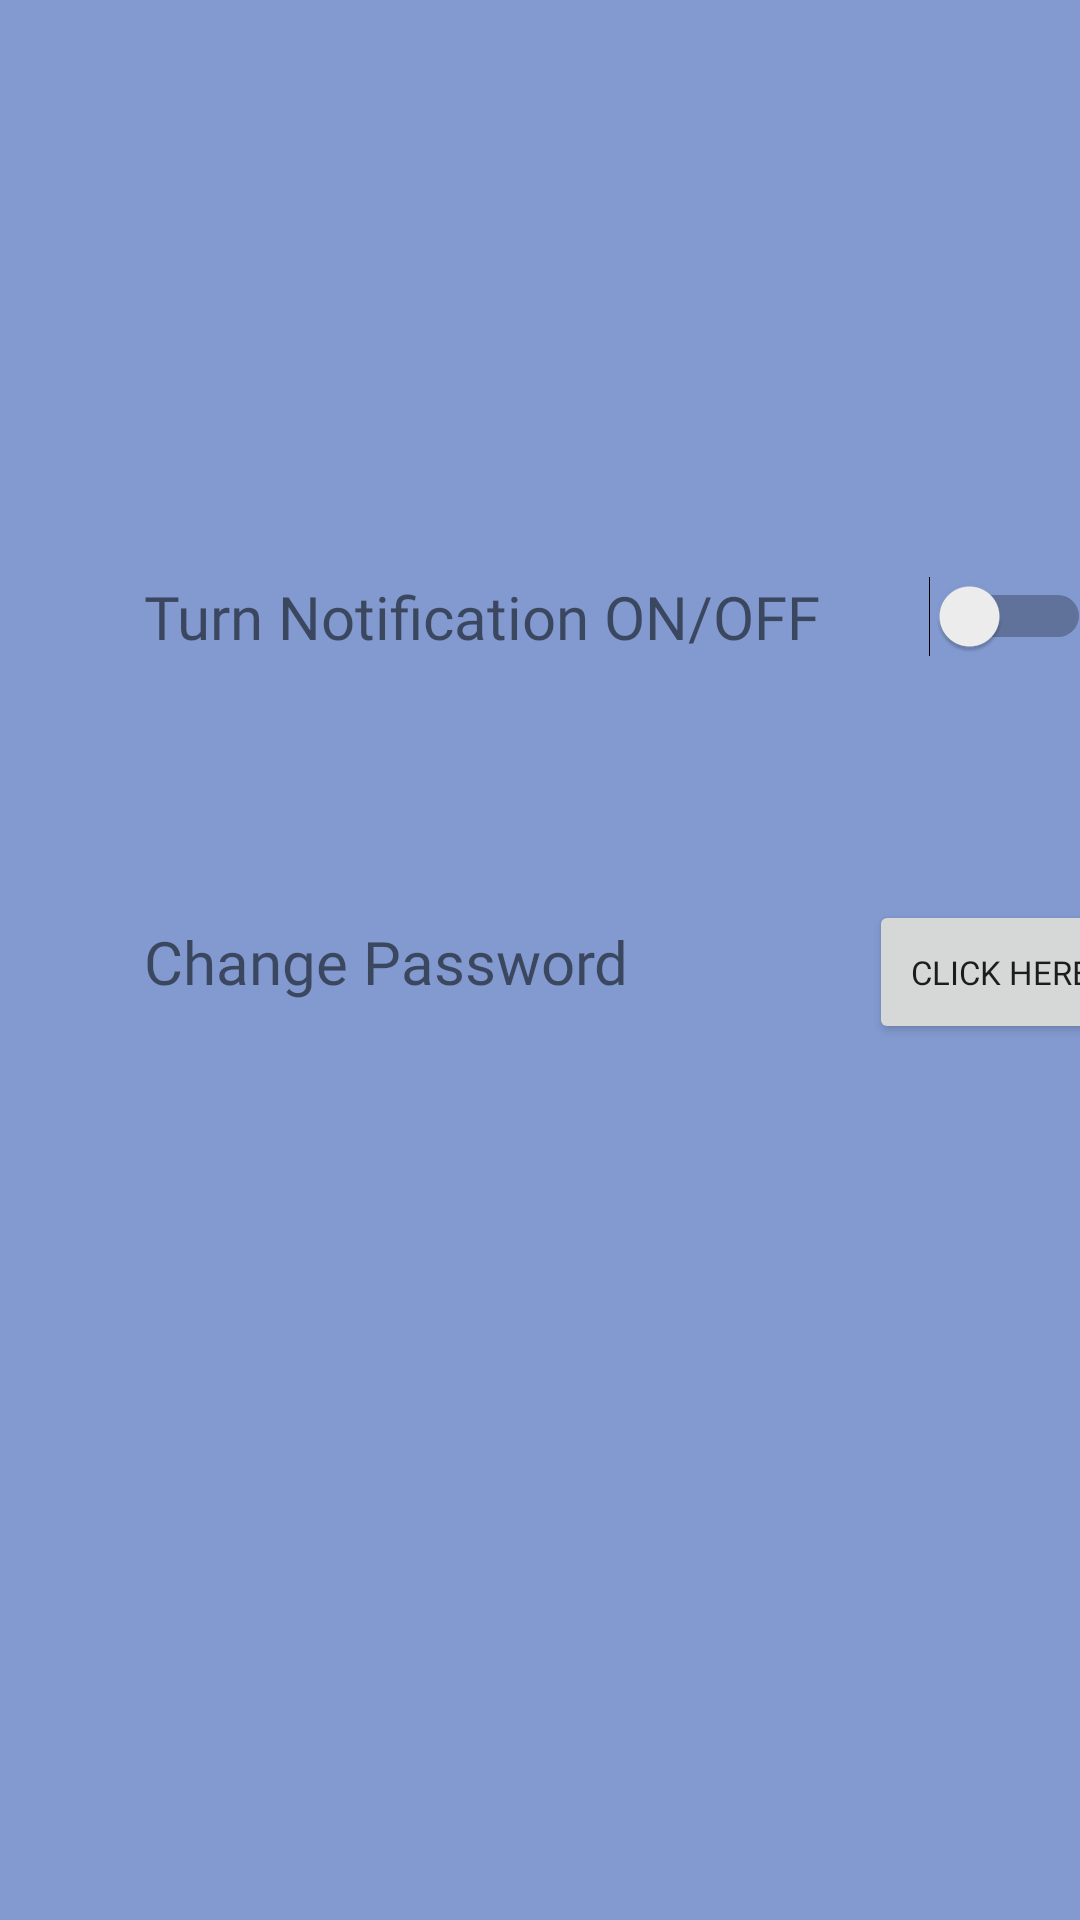

This screen was rendered from an Android layout file. Write that file and the resources it references.
<!-- AndroidManifest.xml: application theme AppTheme -->
<!-- res/layout/activity_settings.xml -->
<?xml version="1.0" encoding="utf-8"?>
<androidx.constraintlayout.widget.ConstraintLayout xmlns:android="http://schemas.android.com/apk/res/android"
    xmlns:app="http://schemas.android.com/apk/res-auto"
    xmlns:tools="http://schemas.android.com/tools"
    android:layout_width="match_parent"
    android:layout_height="match_parent"
    tools:context=".Settings"

    android:background="#829AD0">

    <TextView
        android:id="@+id/textView11"
        android:layout_width="wrap_content"
        android:layout_height="wrap_content"
        android:layout_marginStart="48dp"
        android:layout_marginTop="192dp"
        android:fontFamily="@font/source_sans_pro_semibold"
        android:text="Turn Notification ON/OFF"
        android:textSize="20sp"
        app:layout_constraintStart_toStartOf="parent"
        app:layout_constraintTop_toTopOf="parent" />

    <TextView
        android:id="@+id/textView12"
        android:layout_width="wrap_content"
        android:layout_height="wrap_content"
        android:layout_marginTop="88dp"
        android:fontFamily="@font/source_sans_pro_semibold"
        android:text="Change Password"
        android:textSize="20sp"
        app:layout_constraintStart_toStartOf="@+id/textView11"
        app:layout_constraintTop_toBottomOf="@+id/textView11" />

    <Button
        android:id="@+id/button2"
        android:layout_width="wrap_content"
        android:layout_height="wrap_content"
        android:layout_marginStart="16dp"
        android:fontFamily="@font/source_sans_pro_semibold"
        android:text="Click Here"
        android:textSize="11sp"
        app:layout_constraintBaseline_toBaselineOf="@+id/textView12"
        app:layout_constraintStart_toEndOf="@+id/textView11" />

    <Switch
        android:id="@+id/switch1"
        android:layout_width="wrap_content"
        android:layout_height="wrap_content"
        android:layout_marginStart="36dp"
        android:fontFamily="@font/source_sans_pro_semibold"
        android:textSize="20sp"
        app:layout_constraintBaseline_toBaselineOf="@+id/textView11"
        app:layout_constraintStart_toEndOf="@+id/textView11" />
</androidx.constraintlayout.widget.ConstraintLayout>
<!-- resources referenced by this layout -->
<resources>
  <style name="AppTheme" parent="Theme.AppCompat.Light.NoActionBar">
          
          <item name="colorPrimary">@color/colorPrimary</item>
          <item name="android:statusBarColor">#00000000</item>
          <item name="colorPrimaryDark">@color/colorPrimaryDark</item>
          <item name="colorAccent">@color/colorAccent</item>
      </style>
  <color name="colorPrimary">#d6d6d6</color>
  <color name="colorPrimaryDark">#777777</color>
  <color name="colorAccent">#e2f8f0</color>
</resources>
